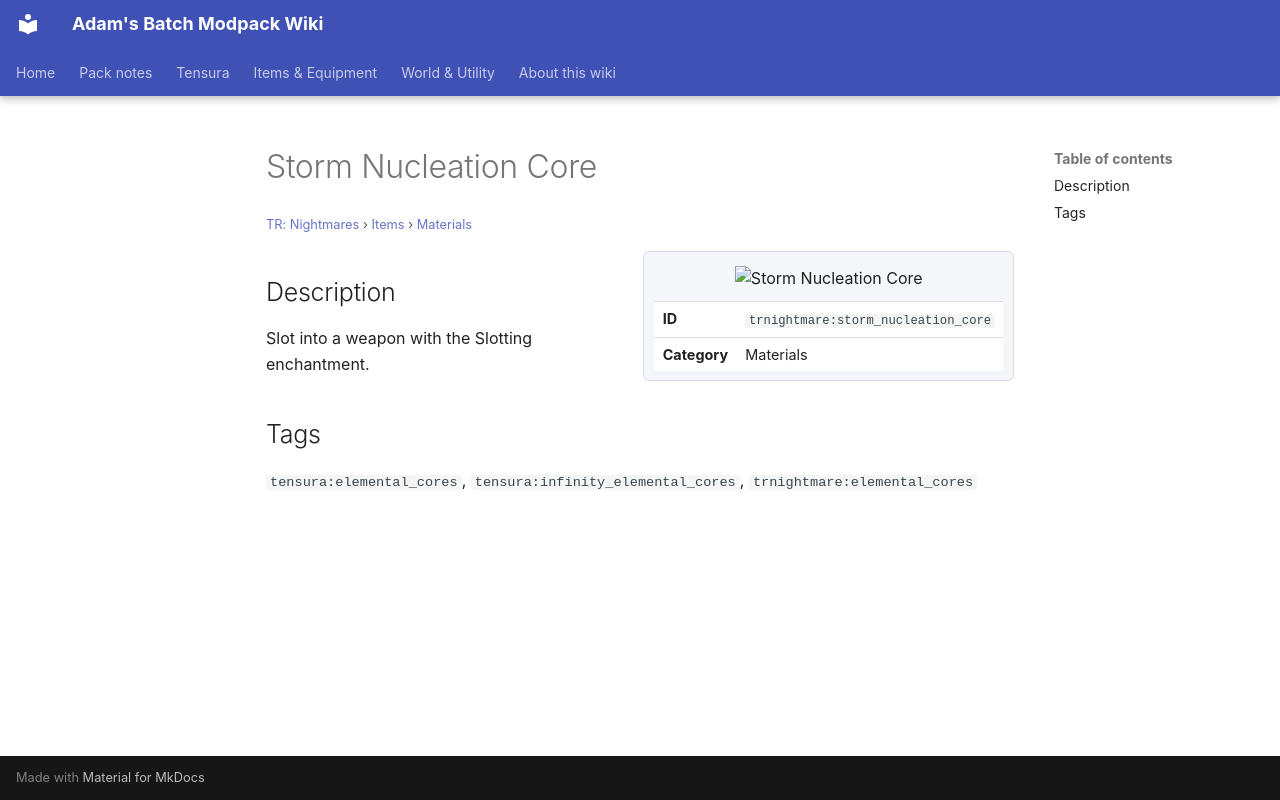

repository: Proteus-Nell/Adams-Batch-MC-Modpack-Wiki · page: tr-nightmares/items/materials/storm-nucleation-core/index.html · generator: mkdocs

# Storm Nucleation Core

<small>[TR: Nightmares](../../index.md) &rsaquo; [Items](../index.md) &rsaquo; [Materials](index.md)</small>

<div class="infobox" markdown>

![Storm Nucleation Core](../../../assets/icons/trnightmare/item/storm_nucleation_core.png)

| | |
|---|---|
| **ID** | `trnightmare:storm_nucleation_core` |
| **Category** | Materials |

</div>

## Description

Slot into a weapon with the Slotting enchantment.

## Tags

`tensura:elemental_cores`, `tensura:infinity_elemental_cores`, `trnightmare:elemental_cores`
